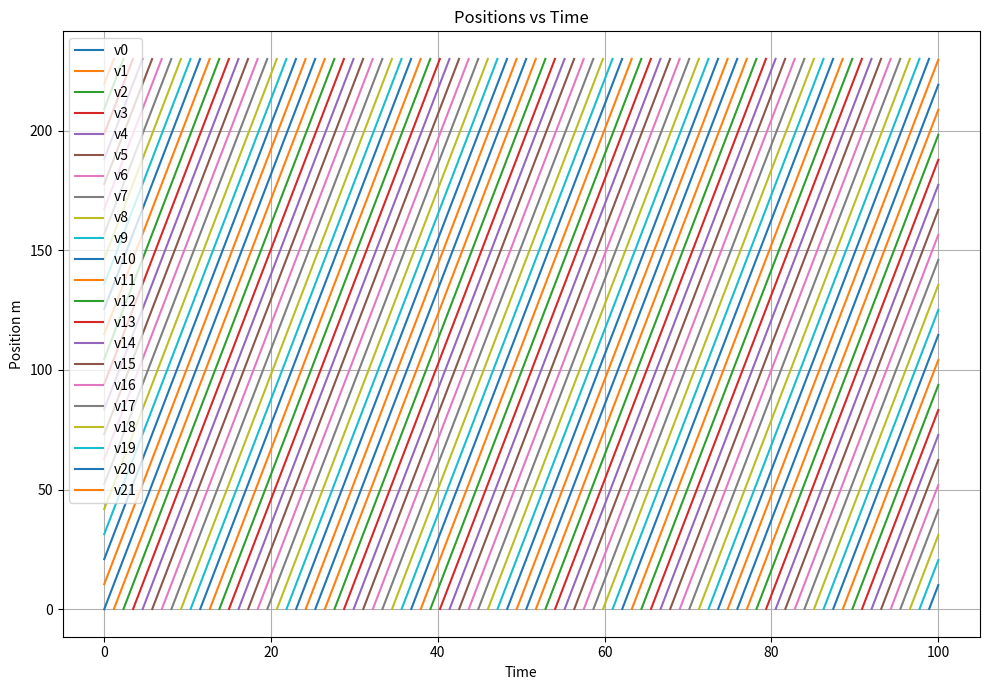
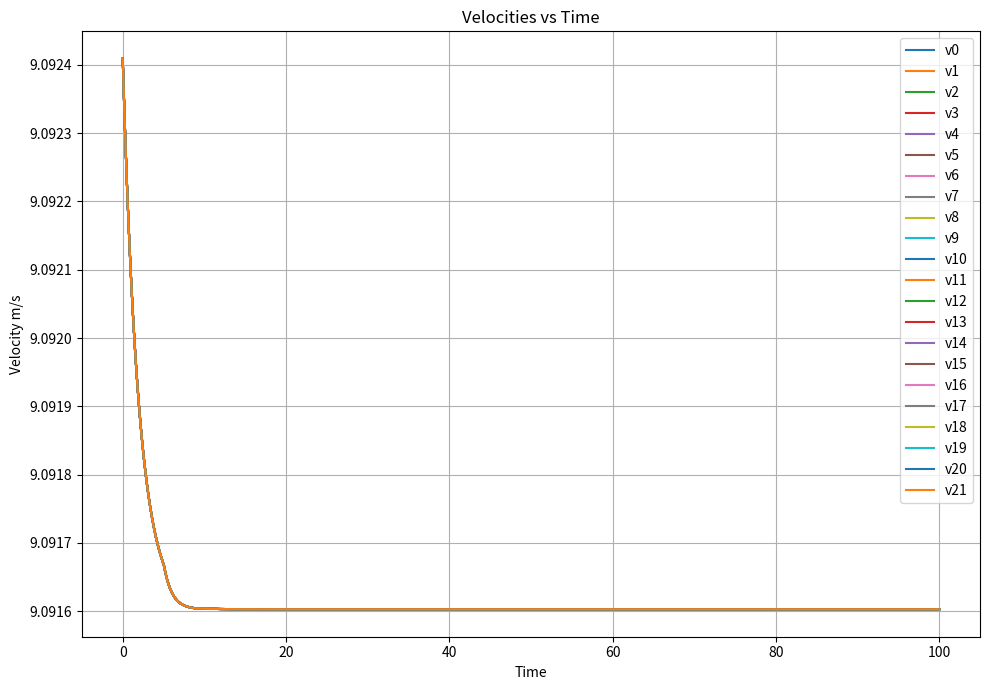
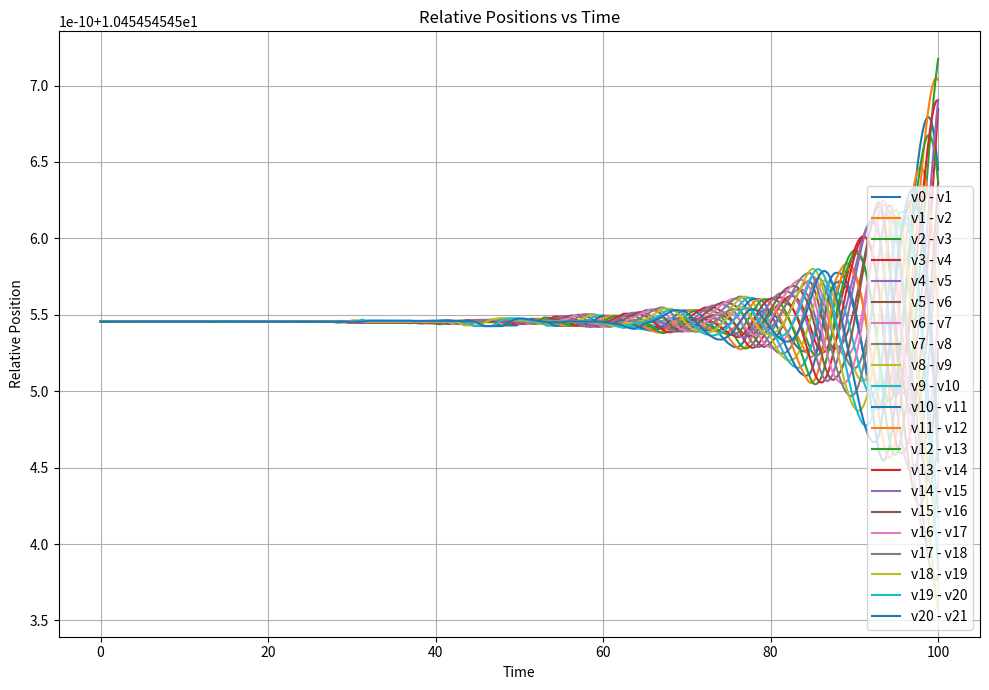
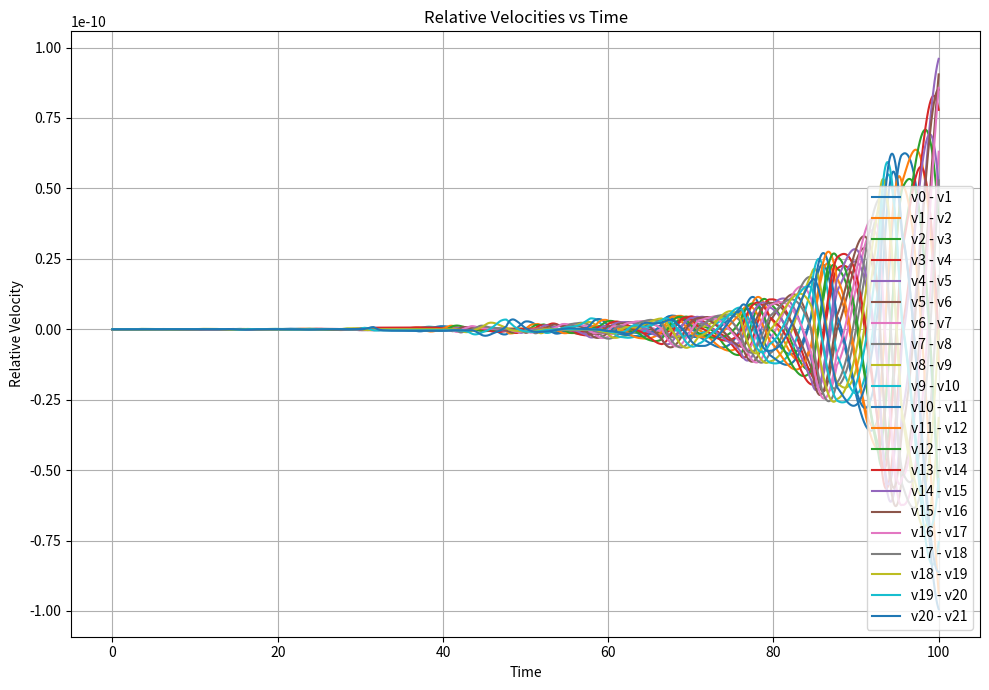
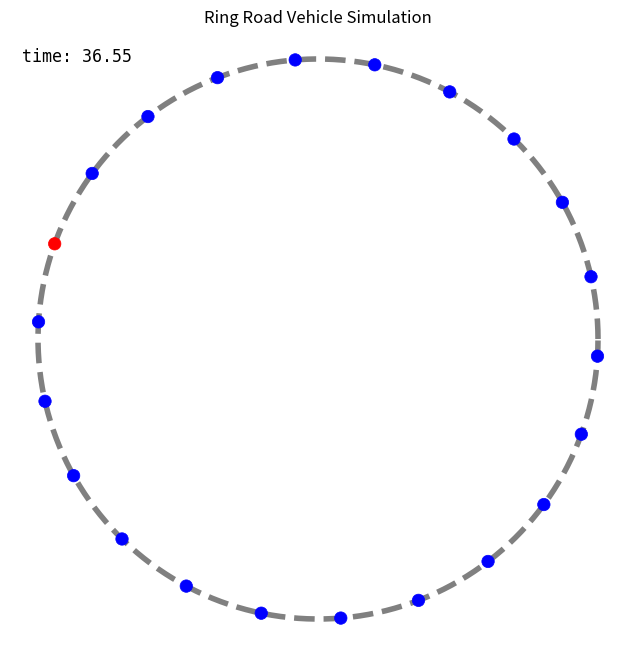

Source code (Python) for these figures, in order: (Note: this script raises an exception after producing the figures.)
import matplotlib
matplotlib.use('Agg')
import numpy as np
import matplotlib.pyplot as plt
import matplotlib.animation as animation
import sys

def dynamics(positions, velocities, params, time, perturbed_vehicle):
    alpha = params['alpha']
    beta = params['beta']
    if perturbed_vehicle is not None:
        alpha = params['alpha_perturbed']
        beta = params['beta_perturbed']
    vmax_desired = params['vmax_desired']
    L = params['circum']
    vehicle_length = params['vehicle_length']

    xl = np.roll(positions, 1)
    vl = np.roll(velocities, 1)

    delta_x = (xl - positions) % L
    delta_v = vl - velocities

    v_optimal = vmax_desired * (np.tanh((delta_x - vehicle_length) / 2.5 - 2) + np.tanh(2))/(1 + np.tanh(2))

    positions_dot = velocities
    velocities_dot = alpha * (v_optimal - velocities) + beta * delta_v / delta_x ** 2
    return positions_dot, velocities_dot

def rk4(init_positions, init_velocities, params, dt, T):
    num_steps = int(T / dt)
    num_vehicles = len(init_positions)

    positions_history = np.zeros((num_steps + 1, num_vehicles))
    velocities_history = np.zeros((num_steps + 1, num_vehicles))
    perturbed_history = np.full((num_steps + 1,), None, dtype=object)
    
    positions_history[0] = init_positions
    velocities_history[0] = init_velocities
    perturbed_history[0] = None

    positions_curr = np.array(init_positions)
    velocities_curr = np.array(init_velocities)

    perturbed_vehicle = None
    perturbed_time_left = 0.0
    has_perturbed = False
    cooldown_time_left = 0.0

    safe_gap = 5.0

    for i in range(num_steps):
        time_curr = i * dt

        # check headway
        if perturbed_vehicle is not None:
                leader_id = (perturbed_vehicle - 1) % num_vehicles
                space_headway = (positions_curr[leader_id] - positions_curr[perturbed_vehicle]) % params['circum']
                if space_headway < safe_gap:
                    perturbed_vehicle = None
                    perturbed_time_left = 0.0
                    cooldown_time_left = 5.0

        # decide perturbation
        if perturbed_time_left <= 0:
            if perturbed_vehicle is not None:
                perturbed_vehicle = None
                cooldown_time_left = 5.0
            if time_curr >= 5.0 and not has_perturbed and cooldown_time_left <= 0:
                if np.random.rand() < 0.5:
                    perturbed_vehicle = np.random.randint(0, num_vehicles)
                    perturbed_time_left = np.random.uniform(2.0, 5.0)
                    # has_perturbed = True
                    print(f'perturbed at time {time_curr} on vehicle {perturbed_vehicle} for {perturbed_time_left}s')
        
        perturbed_history[i] = perturbed_vehicle

        # K1
        k1_pos_dot, k1_vel_dot = dynamics(positions_curr, velocities_curr, params, time_curr, perturbed_vehicle)

        # K2
        k2_pos_dot, k2_vel_dot = dynamics(
            positions_curr + 0.5 * dt * k1_pos_dot,
            velocities_curr + 0.5 * dt * k1_vel_dot,
            params, time_curr + 0.5 * dt, perturbed_vehicle
        )

        # K3
        k3_pos_dot, k3_vel_dot = dynamics(
            positions_curr + 0.5 * dt * k2_pos_dot,
            velocities_curr + 0.5 * dt * k2_vel_dot,
            params, time_curr + 0.5 * dt, perturbed_vehicle
        )

        # K4
        k4_pos_dot, k4_vel_dot = dynamics(
            positions_curr + dt * k3_pos_dot,
            velocities_curr + dt * k3_vel_dot,
            params, time_curr + dt, perturbed_vehicle
        )

        positions_curr += (dt / 6) * (k1_pos_dot + 2 * k2_pos_dot + 2 * k3_pos_dot + k4_pos_dot)
        positions_curr = positions_curr % params['circum']
        velocities_curr += (dt / 6) * (k1_vel_dot + 2 * k2_vel_dot + 2 * k3_vel_dot + k4_vel_dot)

        if perturbed_vehicle is not None:
            perturbed_time_left -= dt
        if cooldown_time_left > 0:
            cooldown_time_left -= dt

        positions_history[i + 1] = positions_curr
        velocities_history[i + 1] = velocities_curr

    perturbed_history[num_steps] = perturbed_vehicle

    return np.array(positions_history), np.array(velocities_history), perturbed_history

# for stability
def run_simulation(alpha, beta, params):
    params['alpha'] = alpha
    params['beta'] = beta

    positions_history, velocities_history = rk4(init_positions, init_velocities, params, dt, T)
    stability_metric = np.std(velocities_history[-1, :])
    return stability_metric

def create_animation(positions_history, params, filename='traffic_flow.gif', frame_step=5):
    num_vehicles = positions_history.shape[1]
    L = params['circum']
    R = L / (2 * np.pi)

    fig, ax = plt.subplots(figsize=(8, 8))
    ax.set_aspect('equal')
    ax.set_axis_off()

    # Draw the ring road
    theta_road = np.linspace(0, 2 * np.pi, 200)
    x_road = R * np.cos(theta_road)
    y_road = R * np.sin(theta_road)
    ax.plot(x_road, y_road, color='gray', linewidth=4, linestyle='--')
    ax.set_title("Ring Road Vehicle Simulation")

    # Initialize
    initial_positions = positions_history[0]
    initial_angles = (initial_positions / L) * 2 * np.pi
    x_init = R * np.cos(initial_angles)
    y_init = R * np.sin(initial_angles)
    # The leader is red, the followers are blue
    colors = ['red'] + ['blue'] * (num_vehicles - 1)
    scatter = ax.scatter(x_init, y_init, c=colors, s=80, zorder=5)

    # Add a text box
    time_text = ax.text(0.02, 0.95, '', transform=ax.transAxes, fontsize=12, family='monospace')

    def init():
        time_text.set_text('')
        return scatter, time_text

    def update(frame):
        current_positions = positions_history[frame]
        angles = (current_positions / L) * 2 * np.pi
        x = R * np.cos(angles)
        y = R * np.sin(angles)
        scatter.set_offsets(np.c_[x, y])

        perturbed_id = perturbed_history[frame]

        if perturbed_id is not None:
            current_colors = ['red' if j == perturbed_id else 'blue' for j in range(num_vehicles)]
            scatter.set_color(current_colors)
            scatter.set_linewidths([2.0 if j == perturbed_id else 0.5 for j in range(num_vehicles)])
        else:
            scatter.set_color(colors)
            scatter.set_linewidths(0.5)

        current_time = time[frame]
        time_text.set_text(f'time: {current_time:.2f}')
        return scatter, time_text

    # frames
    frames_to_render = range(0, len(positions_history), frame_step)
    
    print(f"Generating animation...")
    ani = animation.FuncAnimation(
        fig, 
        update, 
        frames=frames_to_render,
        init_func=init, 
        blit=False, 
        interval=20
    )
    ani.save(filename, writer='pillow', fps=30)
    plt.close(fig)
    print(f"Animation saved as {filename}")








if __name__ == "__main__":
    num_vehicles = 22

    params = {
            'alpha': 0.5,
            'beta': 20.0,
            'alpha_perturbed': 1.0,
            'beta_perturbed': 10.45**2,
            'vmax_desired': 12.0, # 40 / 3600 * 1000,
            'circum': 230.0,
            'vehicle_length': 4.0,
            'perturbed_time': 2.0,
        }

    dt = 0.01
    T = 100.0
    
    init_positions = np.zeros(num_vehicles)
    init_velocities = np.zeros(num_vehicles)
    
    # init leader
    xl0 = 0.0
    vl0 = 30 / 3600 * 1000
    vl0 = 12*(np.tanh((10.455-4)/2.5-2)+np.tanh(2))/(1+np.tanh(2))
    # vl0 = 1.0
    init_positions[0] = xl0
    init_velocities[0] = vl0

    # init followers
    init_headway = float(params['circum'] / num_vehicles)
    v0 = 30 / 3600 * 1000
    v0 = 12*(np.tanh((10.455-4)/2.5-2)+np.tanh(2))/(1+np.tanh(2))
    # v0 = 0.0

    print(f"{num_vehicles} vehicles evenly spaced {init_headway:.2f}m apart on ring with c={params['circum']}m")
    print(f"vl0 = {vl0}, v0 = {v0}")

    for i in range(1, num_vehicles):
        init_positions[i] = (init_positions[i - 1] - init_headway) % params['circum']
        init_velocities[i] = v0
    

    # # Test alpha/beta for stability
    # alphas = np.linspace(0.0, 5.0, 10)
    # betas = np.linspace(0.0, 200.0, 20)
    # results = np.zeros((len(alphas), len(betas)))
    # for i, a in enumerate(alphas):
    #     for j, b in enumerate(betas):
    #         results[i, j] = run_simulation(a, b, params)
    # plt.figure(figsize=(10, 7))
    # plt.contourf(betas, alphas, results, cmap='viridis')
    # plt.colorbar(label='Velocity Variance')
    # plt.xlabel('beta')
    # plt.ylabel('alpha')
    # plt.title('Stability Heatmap')
    # plt.savefig('stability_map.png')

    # simulation
    positions_history, velocities_history, perturbed_history = rk4(init_positions, init_velocities, params, dt, T)
    time = np.linspace(0, T, len(positions_history))


    # Plot positions
    plt.figure(figsize=(10, 7))
    for i in range(num_vehicles):
        pos = positions_history[:, i]
        pos_diff = np.diff(pos)
        wrap = np.where(pos_diff < -params['circum'] * 0.5)[0]
        pos_masked = np.array(pos, dtype=float)
        pos_masked[wrap + 1] = np.nan
        plt.plot(time, pos_masked, label=f'v{i}')
    plt.title('Positions vs Time')
    plt.xlabel('Time')
    plt.ylabel('Position m')
    plt.grid(True)
    plt.legend()
    plt.tight_layout()
    plt.savefig('pos.png')

    # Plot velocities
    plt.figure(figsize=(10, 7))
    for i in range(num_vehicles):
        plt.plot(time, velocities_history[:, i], label=f'v{i}')
    plt.title('Velocities vs Time')
    plt.xlabel('Time')
    plt.ylabel('Velocity m/s')
    plt.grid(True)
    plt.legend()
    plt.tight_layout()
    plt.savefig('vel.png')

    # Plot relative position vs time
    plt.figure(figsize=(10, 7))
    for i in range(1, num_vehicles):
        relative_position = (positions_history[:, i - 1] - positions_history[:, i]) % params['circum']
        plt.plot(time, relative_position, label=f'v{i-1} - v{i}')
    plt.title('Relative Positions vs Time')
    plt.xlabel('Time')
    plt.ylabel('Relative Position')
    plt.grid(True)
    plt.legend()
    plt.tight_layout()
    plt.savefig('pos_rel.png')

    # Plot relative velocity vs time
    plt.figure(figsize=(10, 7))
    for i in range(1, num_vehicles):
        relative_velocity = (velocities_history[:, i - 1] - velocities_history[:, i])
        plt.plot(time, relative_velocity, label=f'v{i-1} - v{i}')
    plt.title('Relative Velocities vs Time')
    plt.xlabel('Time')
    plt.ylabel('Relative Velocity')
    plt.grid(True)
    plt.legend()
    plt.tight_layout()
    plt.savefig('vel_rel.png')

    # Create animation
    create_animation(positions_history, params, filename='traffic_flow.gif')
